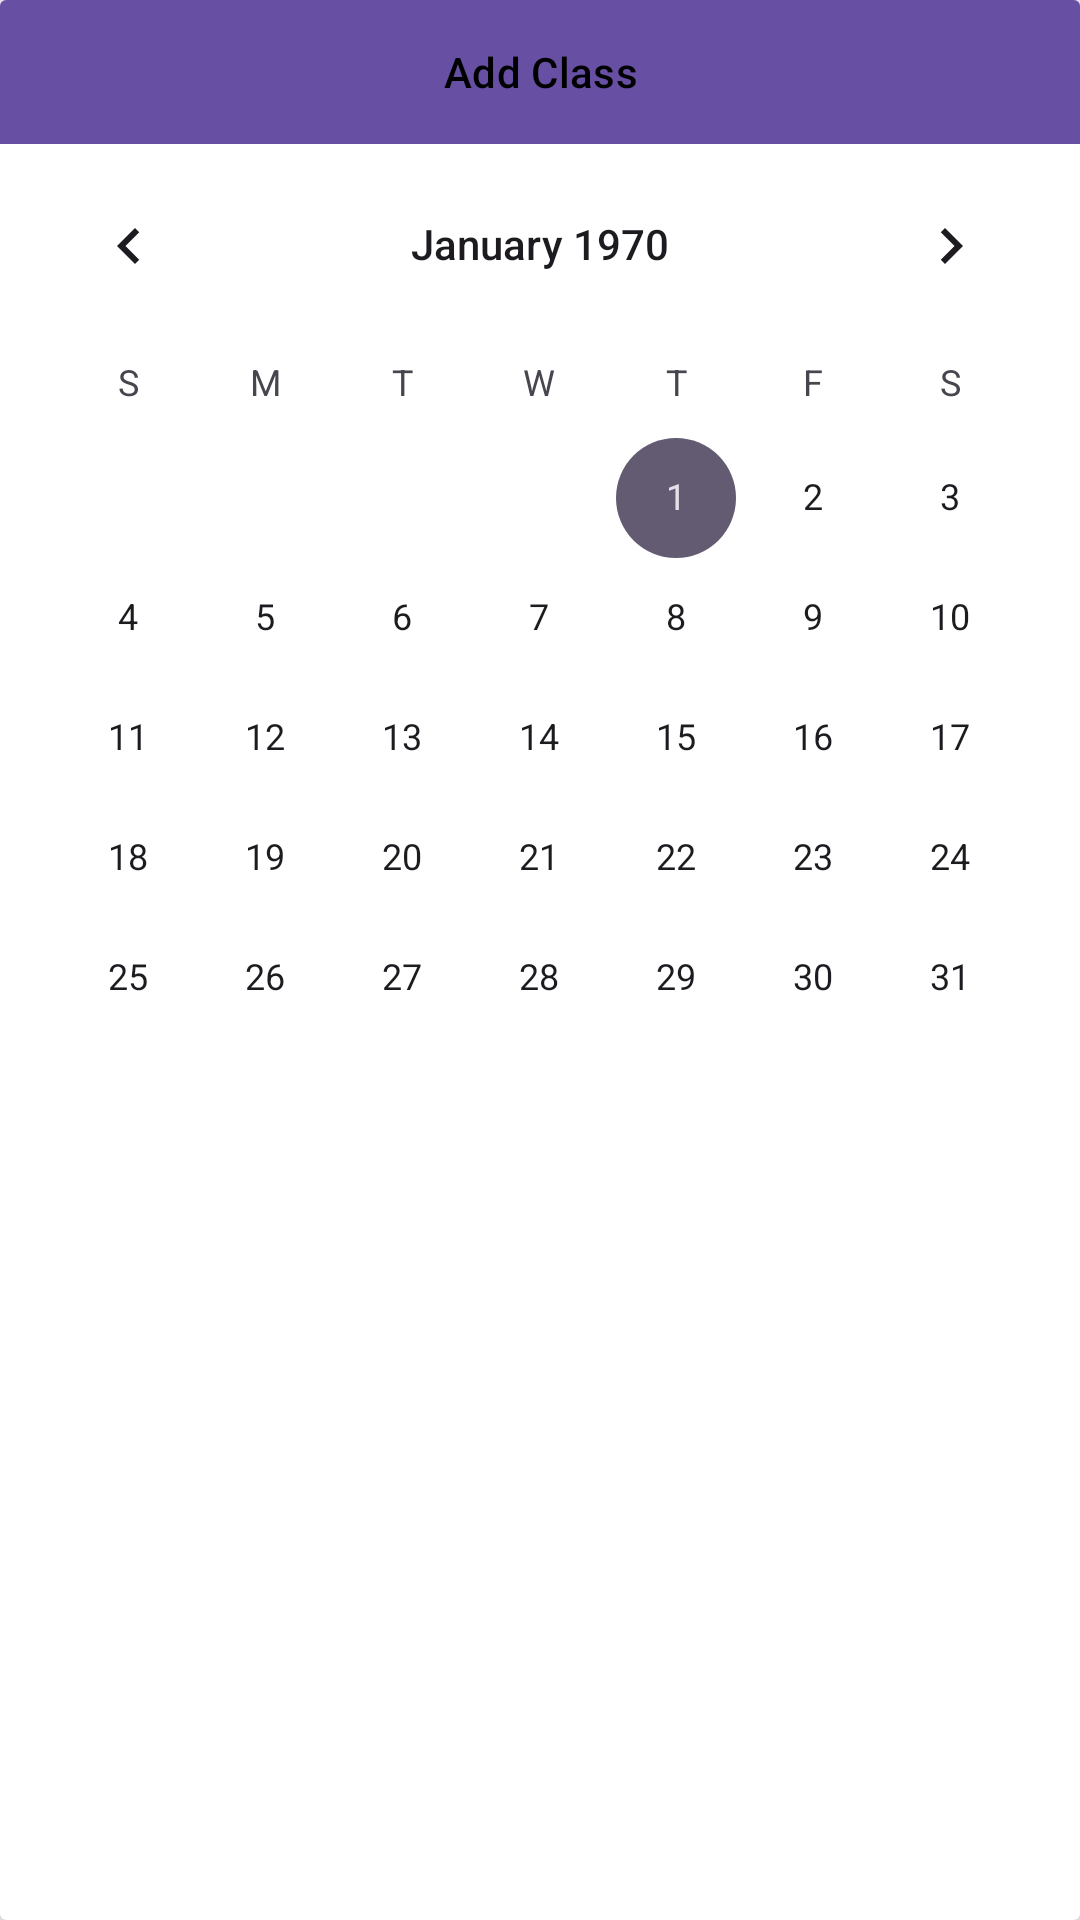

Reconstruct the res/layout file that produces this screen, plus the resources it refers to.
<!-- AndroidManifest.xml: application theme Theme.Material3.Light -->
<!-- res/layout/fragment_schedule.xml -->
<?xml version="1.0" encoding="utf-8"?>
<androidx.cardview.widget.CardView
    xmlns:android="http://schemas.android.com/apk/res/android"
    xmlns:app="http://schemas.android.com/apk/res-auto"
    xmlns:card_view="http://schemas.android.com/tools"
    android:layout_width="match_parent"
    android:layout_height="match_parent"
    android:layout_margin="12dp"
    app:cardElevation="8dp"
    card_view:cardCornerRadius="8dp">

    <LinearLayout
        android:layout_width="match_parent"
        android:layout_height="match_parent"
        android:orientation="vertical">
        <Button
            android:id="@+id/addClassButton"
            android:layout_width="match_parent"
            android:layout_height="wrap_content"
            android:text="Add Class"
            android:background="@color/toolbar_color"
            android:textColor="@android:color/black" />
        <CalendarView
            android:id="@+id/calendarView"
            android:layout_width="match_parent"
            android:layout_height="50dp"
            android:layout_weight="1"/>

        <androidx.recyclerview.widget.RecyclerView
            android:id="@+id/classesRecyclerView"
            android:layout_width="match_parent"
            android:layout_height="0dp"
            android:layout_weight="1"
            android:layout_marginBottom="55dp"
            app:layoutManager="androidx.recyclerview.widget.LinearLayoutManager"/>



    </LinearLayout>
</androidx.cardview.widget.CardView>
<!-- resources referenced by this layout -->
<resources>
  <color name="toolbar_color">#61C866</color>
</resources>
